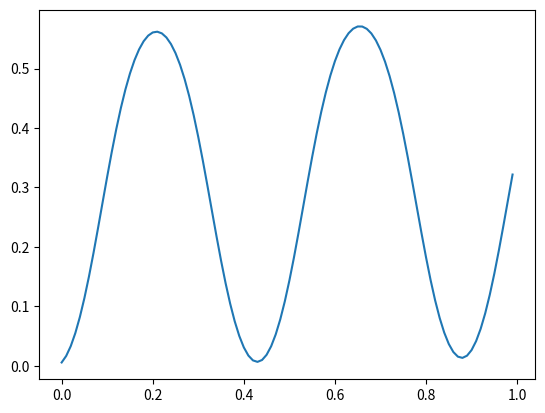

Write the Python code that produced this figure.
#################################################################
'''
Molecular dynamics simulation of synchronization in driven particles

Danielle McDermott
Tiare Guerrero
'''
#################################################################
import numpy as np
import math
import matplotlib.pyplot as plt

##################################################################
def landscape_potential(V0,y,period):
    '''
    '''
    
    return V0*np.cos(2*np.pi*y/period)

###################################################################
def external_drive(F_AC,F_DC,frequency,time):
    '''
    '''
    
    return F_DC + F_AC*np.sin(2*np.pi*frequency*time)

#####################################################################
def md_step(y, vy, dt, time):
    '''
    '''

    F_AC = 0.05
    F_DC = 0.05
    V0 = 0.5
    period = 1.0
    frequency = 0.1
    
    #integrate the equation of motion \eta v = F^net

    vy += landscape_potential(V0,y,period)
    vy += external_drive(F_AC,F_DC,frequency,time)

    y += vy*dt
    
    return y, vy



if __name__ == "__main__":

    dt = 0.01
    y = 0
    vy = 0
    time = 0.0

    maxtime=100

    y_data = np.zeros(maxtime)
    vy_data = np.zeros(maxtime)
    time_data = np.zeros(maxtime)

    for int_time in range(0,maxtime):

        y, vy = md_step(y, vy, dt, time)

        y_data[int_time] = y
        vy_data[int_time] = vy
        time_data[int_time] = time

        time += dt


    plt.plot(time_data,y_data)
    plt.savefig("AJP.png")
